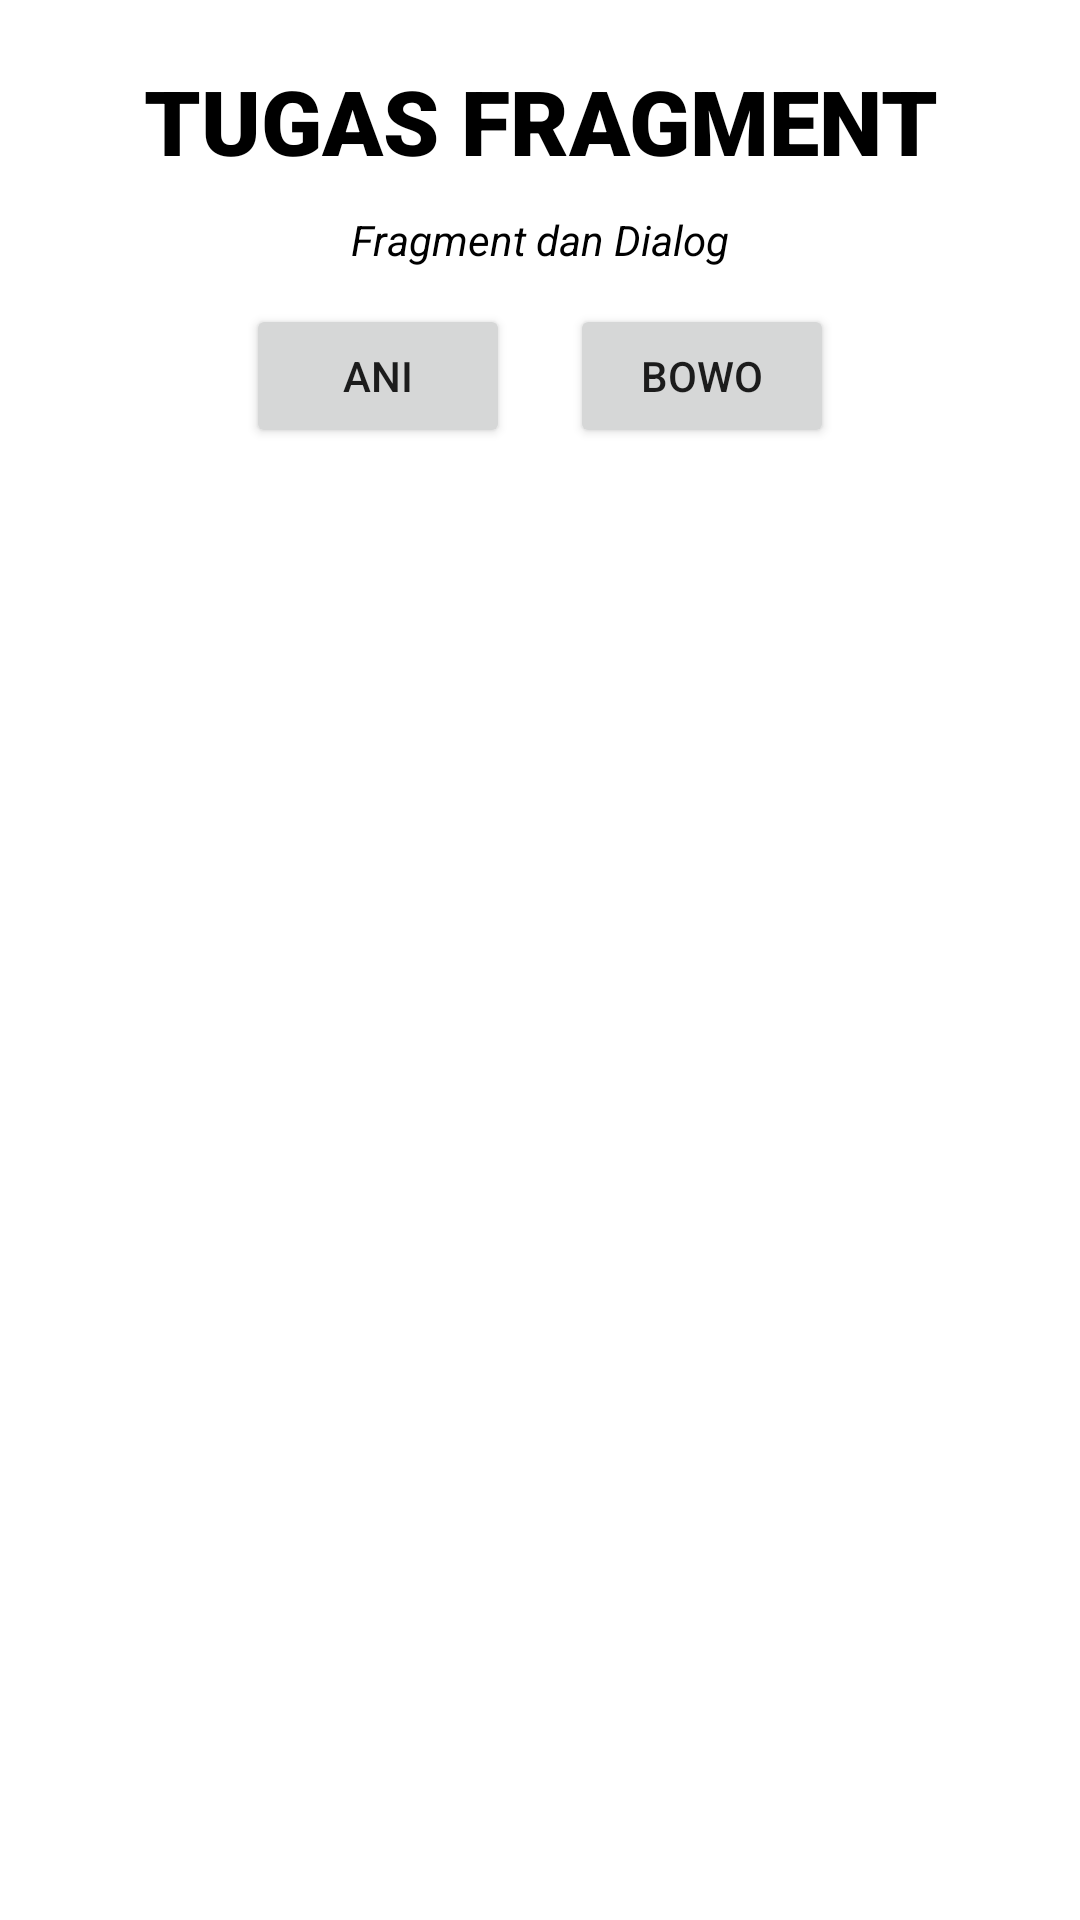

Produce the Android XML layout that renders to this screen, including the resource entries it uses.
<!-- AndroidManifest.xml: application theme Theme.ITCTugasFragment -->
<!-- res/layout/activity_main.xml -->
<?xml version="1.0" encoding="utf-8"?>
<LinearLayout xmlns:android="http://schemas.android.com/apk/res/android"
    xmlns:tools="http://schemas.android.com/tools"
    android:layout_width="match_parent"
    android:layout_height="match_parent"
    android:orientation="vertical"
    tools:context=".MainActivity">

    <TextView
        android:paddingTop="20sp"
        android:paddingBottom="10sp"
        android:layout_width="match_parent"
        android:layout_height="wrap_content"
        android:text="TUGAS FRAGMENT"
        android:textSize="30sp"
        android:textColor="@color/black"
        android:fontFamily="sans-serif-black"
        android:gravity="center_horizontal"
        />

    <TextView
        android:layout_width="wrap_content"
        android:layout_height="20sp"
        android:textStyle="italic"
        android:textColor="@color/black"
        android:layout_gravity="center_horizontal"
        android:text="Fragment dan Dialog"
        />

    <LinearLayout
        android:layout_width="match_parent"
        android:layout_height="70dp"
        android:orientation="horizontal"
        android:gravity="center"
        >

        <Button
            android:id="@+id/btn_fragment1"
            android:layout_margin="10dp"
            android:layout_width="wrap_content"
            android:layout_height="wrap_content"
            android:text="Ani"
            />

        <Button
            android:id="@+id/btn_fragment2"
            android:layout_margin="10dp"
            android:layout_width="wrap_content"
            android:layout_height="wrap_content"
            android:text="Bowo"
            />


    </LinearLayout>
    <FrameLayout
        android:id="@+id/fl_mainFrame"
        android:layout_width="match_parent"
        android:layout_height="300dp"
        android:orientation="vertical"
        />

</LinearLayout>
<!-- resources referenced by this layout -->
<resources>
  <style name="Theme.ITCTugasFragment" parent="Theme.MaterialComponents.DayNight.DarkActionBar">
          
          <item name="colorPrimary">@color/black</item>
          <item name="colorPrimaryVariant">@color/teal_700</item>
          <item name="colorOnPrimary">@color/white</item>
          
          <item name="colorSecondary">@color/teal_200</item>
          <item name="colorSecondaryVariant">@color/teal_700</item>
          <item name="colorOnSecondary">@color/black</item>
          
          <item name="android:statusBarColor" tools:targetApi="l">?attr/colorPrimaryVariant</item>
          
      </style>
  <!-- not gathered from this repository: default colours our renderer supplied (Android Studio template values) -->
  <color name="teal_200">#FF03DAC5</color>
  <color name="teal_700">#FF018786</color>
  <color name="black">#FF000000</color>
  <color name="white">#FFFFFFFF</color>
</resources>
